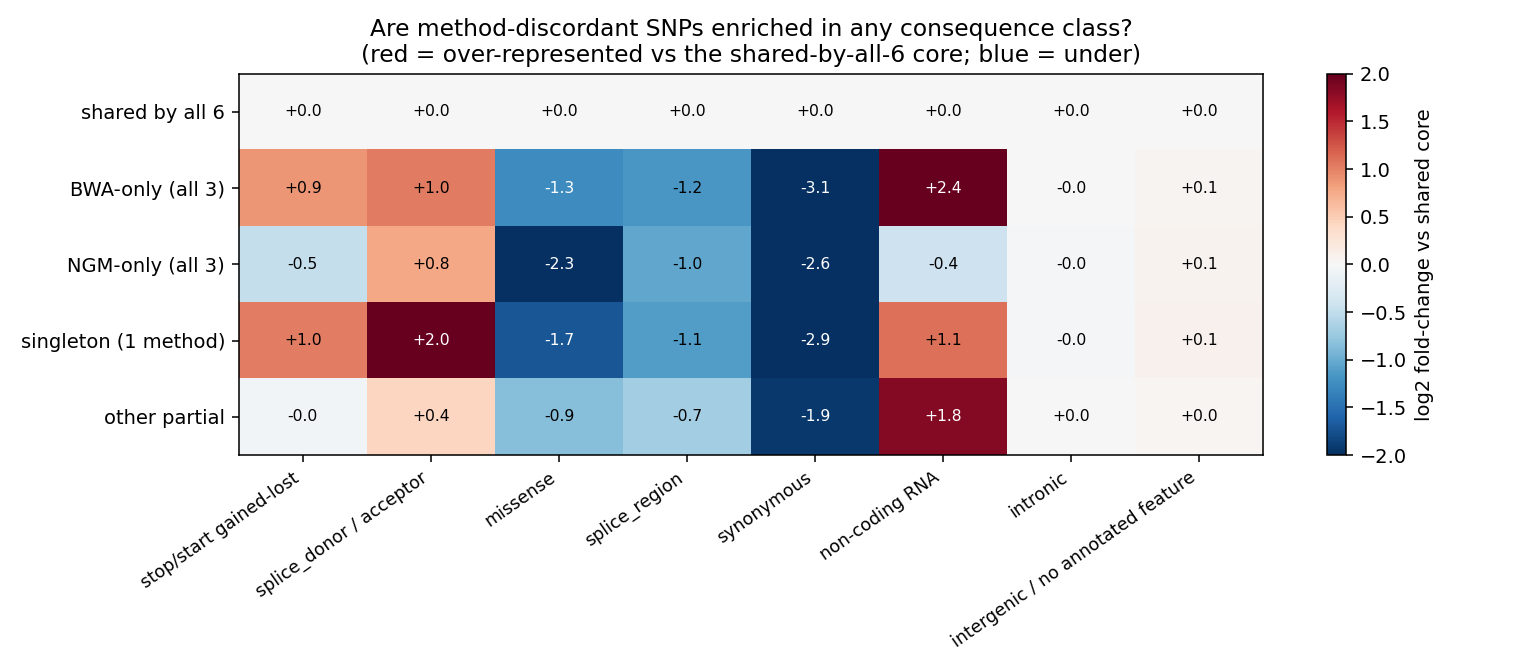

Values plotted in this chart, from the file beside it:
category	stop/start gained-lost	splice_donor / acceptor	missense	splice_region	synonymous	non-coding RNA	intronic	intergenic / no annotated feature
shared by all 6	0.0	0.0	0.0	0.0	0.0	0.0	0.0	0.0
BWA-only (all 3)	0.878	1.045	-1.262	-1.167	-3.075	2.363	-0.01184	0.06121
NGM-only (all 3)	-0.4837	0.7657	-2.346	-1.045	-2.632	-0.4133	-0.01606	0.06768
singleton (1 method)	1.029	2.016	-1.711	-1.125	-2.867	1.1	-0.03086	0.0887
other partial	-0.04908	0.4227	-0.8553	-0.6884	-1.932	1.829	0.000578	0.03436
